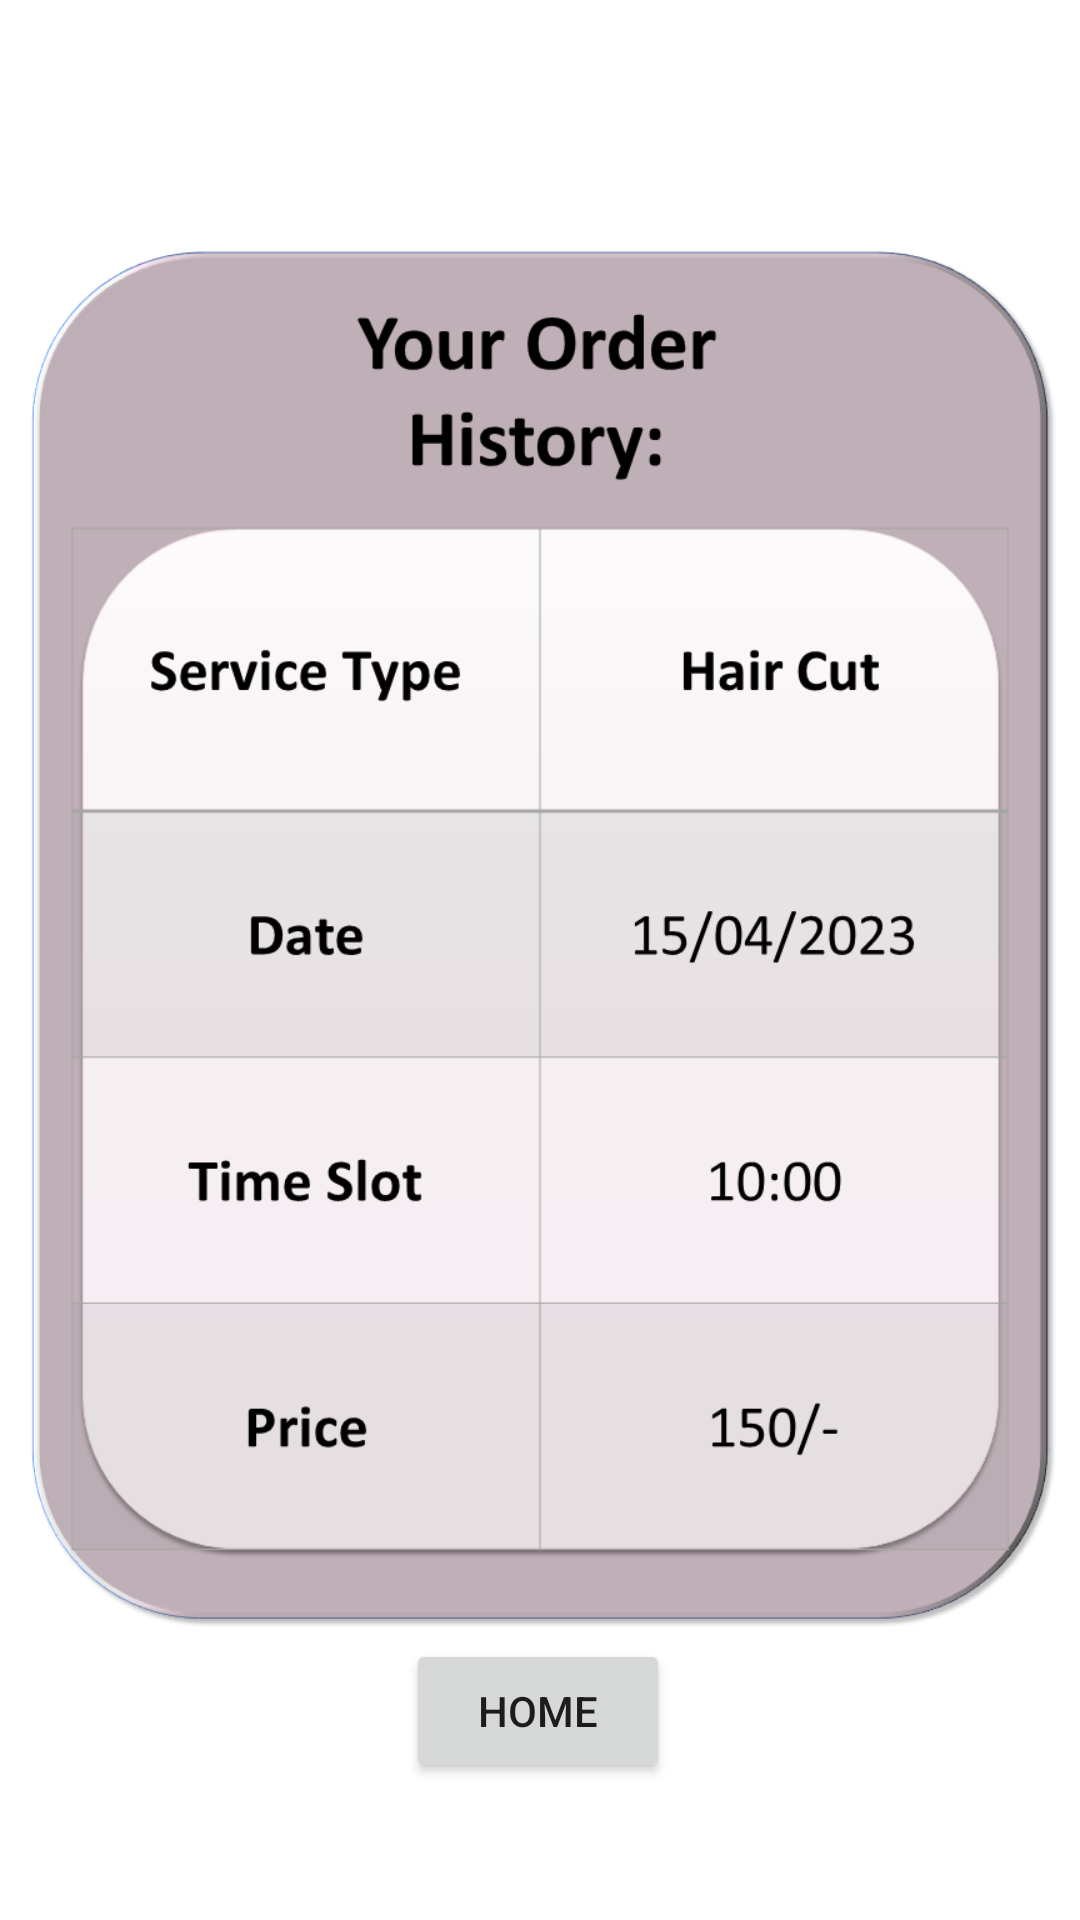

Here is an Android app screen rendered from its layout file. Give the layout XML and the strings, colors and styles it references.
<!-- AndroidManifest.xml: application theme Theme.LoginRegister -->
<!-- res/layout/activity_main7.xml -->
<?xml version="1.0" encoding="utf-8"?>
<androidx.constraintlayout.widget.ConstraintLayout xmlns:android="http://schemas.android.com/apk/res/android"
    xmlns:app="http://schemas.android.com/apk/res-auto"
    xmlns:tools="http://schemas.android.com/tools"
    android:layout_width="match_parent"
    android:layout_height="match_parent"
    android:background="@drawable/background7"

    tools:context=".MainActivity7">

    <Button
        android:id="@+id/button6"
        android:layout_width="wrap_content"
        android:layout_height="wrap_content"
        android:layout_alignParentTop="true"
        android:layout_centerHorizontal="true"
        android:text="HOME"
        app:layout_constraintBottom_toBottomOf="parent"
        app:layout_constraintEnd_toEndOf="parent"
        app:layout_constraintHorizontal_bias="0.498"
        app:layout_constraintStart_toStartOf="parent"
        app:layout_constraintTop_toTopOf="parent"
        app:layout_constraintVertical_bias="0.923" />

</androidx.constraintlayout.widget.ConstraintLayout>
<!-- resources referenced by this layout -->
<resources>
  <!-- drawable background7: png bitmap (drawable, 65138 bytes) -->
  <style name="Theme.LoginRegister" parent="Theme.MaterialComponents.DayNight.DarkActionBar">
          
          <item name="colorPrimary">@color/pink</item>
          <item name="colorPrimaryVariant">@color/pink</item>
          <item name="colorOnPrimary">@color/white</item>
          
          <item name="colorSecondary">@color/pink</item>
          <item name="colorSecondaryVariant">@color/pink</item>
          <item name="colorOnSecondary">@color/black</item>
          
          <item name="android:statusBarColor">@color/black</item>
          
      </style>
  <!-- not gathered from this repository: default colours our renderer supplied (Android Studio template values) -->
  <color name="black">#FF000000</color>
  <color name="white">#FFFFFFFF</color>
</resources>
